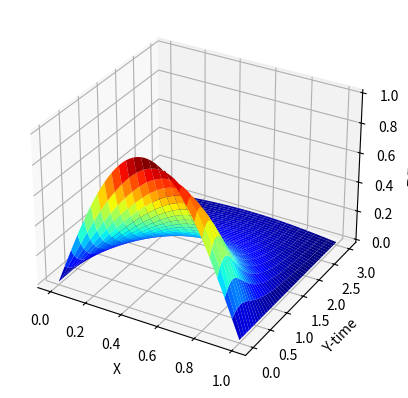
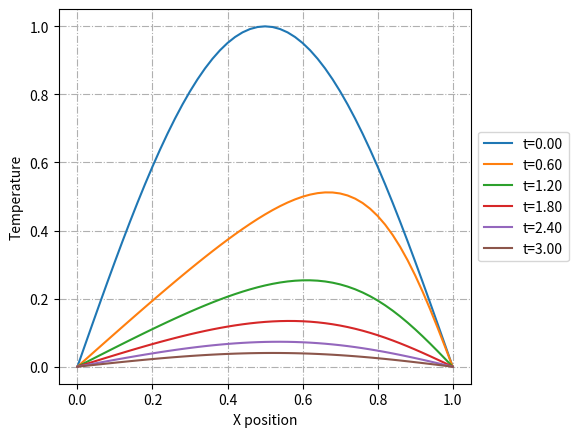

Here is the Python script that generated these plots, in order:
import matplotlib.pyplot as plt
from matplotlib import pyplot, cm
from mpl_toolkits.mplot3d import Axes3D
import numpy as np
from scipy.integrate import solve_ivp


'''
Method of lines
'''

# Ex 1
'''
#input values
td =  0.835         #thermal diffusivity

dt = 0.1            #delta t in sec
dx = 2              #delta x in cm

tp = 12             #time period
sr = 10             #spatial range

ic = 0              #initial condition u(x,0)
lbc = 100           #left boundary condition u(0,t)
rbc = 50            #right boundary condition u(sr,t)

#process constants
eq = td*dt/dx**2 

pk = 2*(1+eq)
mk = 2*(1-eq)

i = sr/dx+1
k = tp/dt+1
'''

# Ex 2
'''
#input values
td =  0.02          #thermal diffusivity

dt = 0.05           #delta t in sec
dx = 0.01            #delta x in cm

tp = 5.0            #time period
sr = 1.0            #spatial range

ic = 150            #initial condition u(x,0)
lbc = 100           #left boundary condition u(0,t)
rbc = 200           #right boundary condition u(sr,t)

#process constants
eq = td*dt/dx**2 

pk = 2*(1+eq)
mk = 2*(1-eq)

i = sr/dx+1
k = tp/dt+1
'''

# Ex 3
'''
#input values
td =  1.0         #thermal diffusivity

dt = 0.01            #delta t in sec
dx = 0.02              #delta x in cm

tp = 1             #time period
sr = 1             #spatial range

ic = 0              #initial condition u(x,0)
lbc = 100           #left boundary condition u(0,t)
rbc = 0            #right boundary condition u(sr,t)

#process constants
eq = td*dt/dx**2 

pk = 2*(1+eq)
mk = 2*(1-eq)

i = sr/dx+1
k = tp/dt+1
'''

# Ex 4
# Burgers' Eqn
#'''
#input values
td =  0.1 # 0.01 #         #parameter

dt = 0.01            #delta t in sec
dx = 0.02              #delta x in cm

tp = 3             #time period
sr = 1             #spatial range

def ic(x):
    return np.sin(np.pi*x)      #initial condition u(x,0)
lbc = 0                         #left boundary condition u(0,t)
rbc = 0                         #right boundary condition u(sr,t)

#process constants
eq = td*dt/dx**2
#eq1 = ic*dt/dx

pk = 2*(1+eq)
mk = 2*(1-eq)

i = sr/dx+1
k = tp/dt+1
#'''

xx = np.linspace(0, sr, int(i)) 
tt2 = np.linspace(0, tp, int(k))



        








def fu(t, x):
    deriv=[]
    deriv.insert(0, 0)
    
    for ii in range(1,int(i)-1):
        # heat eqn
        #deriv.insert(ii, eq * (x[ii + 1] - 2*x[ii] + x[ii - 1])/dt )

        # burger eqn
        deriv.insert(ii, eq * (x[ii + 1] - 2*x[ii] + x[ii - 1])/dt - \
                     0.5 * (x[ii]*dt/dx) * (x[ii + 1] - x[ii - 1])/dt)

    deriv.insert(int(i)-1, 0)
                
    return deriv








t = 0


x = np.zeros(int(i))

ss = 0
ii = 0
while ss< sr+dx:
    #x[ii] = ic
    x[ii] = ic(ss)
    ss += dx
    ii += 1

x[0] = lbc
x[-1] = rbc






sol = solve_ivp(fu, [t, tp], x,
                method='Radau', t_eval=tt2, atol=1.e-6, rtol=1.e-6)


u = sol.y.T








fig = pyplot.figure()
ax = fig.add_subplot(111, projection = '3d')

X, T = np.meshgrid(xx,tt2)
#surf = ax.plot_surface(X, T, u, rstride=1, cstride=1, cmap=cm.coolwarm, linewidth=0, antialiased=False)
ax.plot_surface(X, T, u, cmap='jet')
ax.set_xlabel('X')
ax.set_ylabel('Y-time')
ax.set_zlabel('Z-Temp')
plt.show()



plt.figure()

for jj in range(0, int(k), int(k/5)):
    plt.plot(xx, u[jj,:], label='t={0:1.2f}'.format(tt2[jj]))

plt.legend(loc='center left', bbox_to_anchor=(1, 0.5))
plt.xlabel('X position')
plt.ylabel('Temperature')
plt.grid(True, linestyle='-.')
plt.subplots_adjust(top=0.89, right=0.77)
plt.show()



